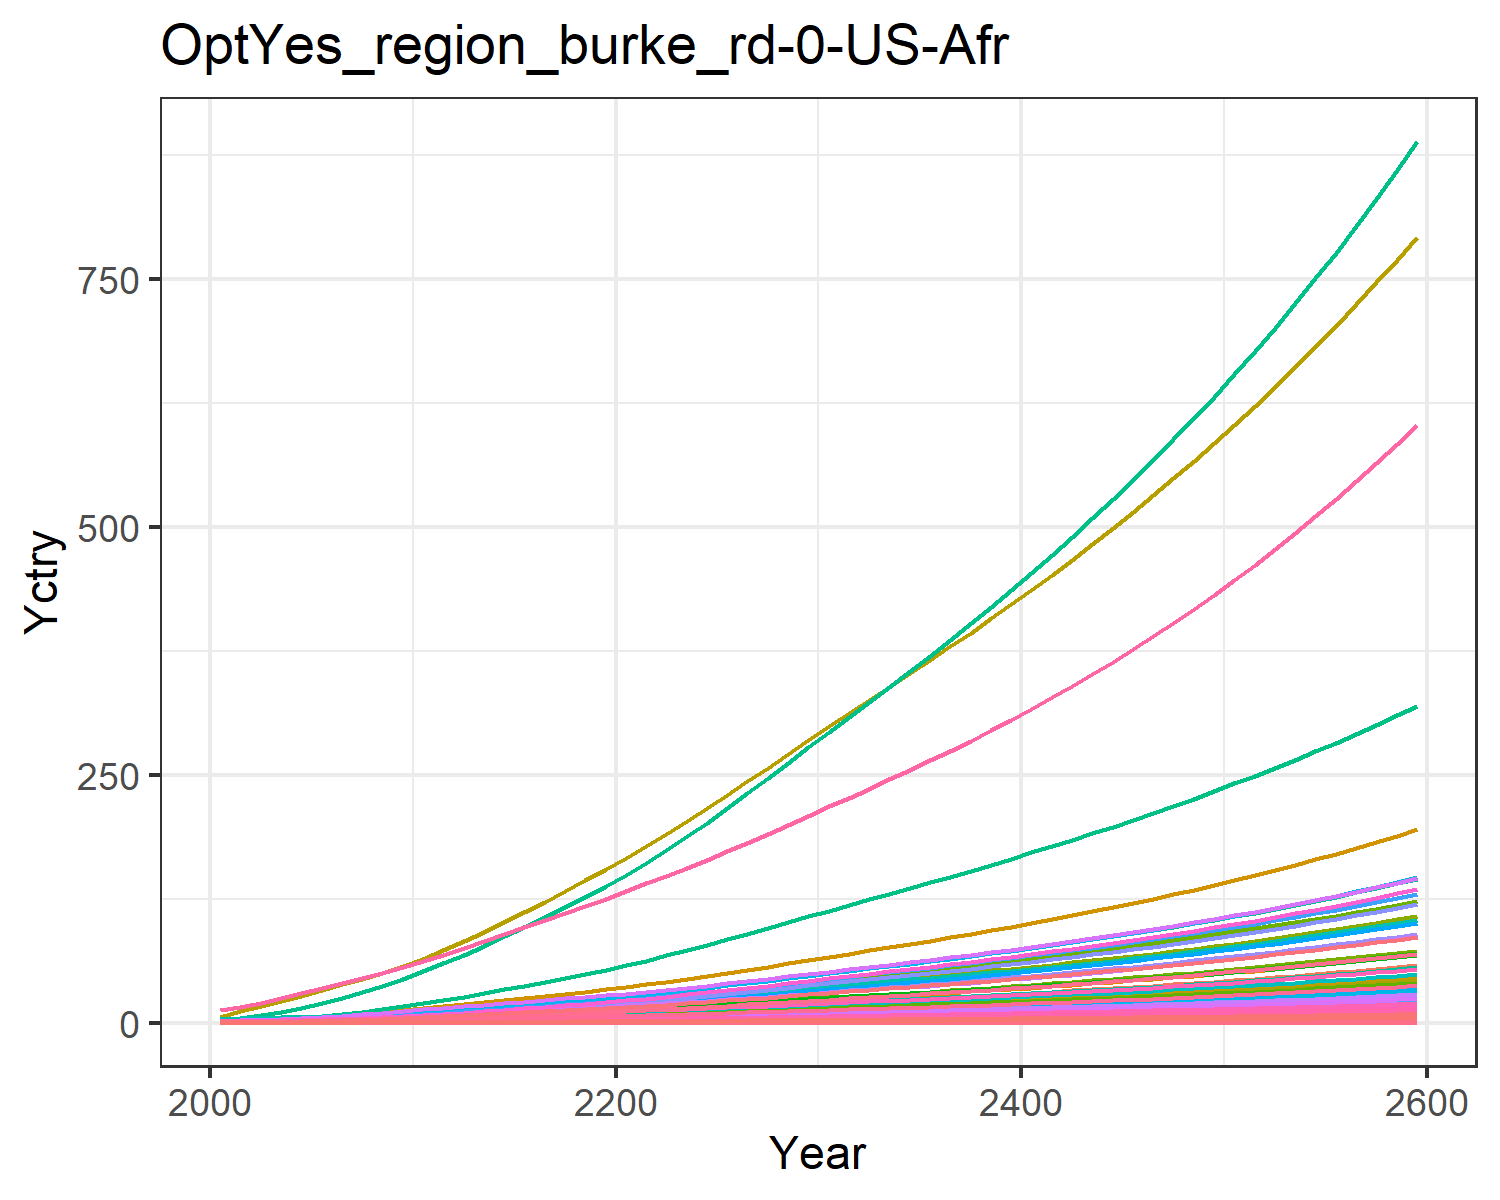

Data behind this chart, as committed beside it:
0.018844660986389372, 0.03994026708648267, 0.010154492287865453, 0.3726445998364683, 0.4040363115144433, 0.007780126929451228, 0.754012704322557, 0.25970393674093045, 0.04717814422430122, 0.0016114359203789072, 0.30724412152620106, 0.0050965327008304275, 0.007177670351281631, 0.16944335511439948, 0.040588801545539434, 0.03808684157751879, 0.005262990754161548, 0.012624359514817845, 0.04937937242926261, 0.001394506841686634, 0.036869363590302705, 1.425505045265823, 0.002311421558943035, 0.008968793497555963
0.03001, 0.07514, 0.01374, 0.6147, 0.6289, 0.01054, 0.9864, 0.3256, 0.06386, 0.003035, 0.385, 0.009585, 0.0135, 0.2693, 0.05497, 0.06282, 0.008182, 0.0171, 0.06692, 0.002168, 0.05739, 2.217, 0.003593, 0.01425
0.04967, 0.1329, 0.01929, 0.9298, 0.9126, 0.01482, 1.26, 0.4128, 0.08964, 0.005369, 0.4878, 0.01694, 0.02386, 0.4447, 0.0772, 0.09502, 0.01186, 0.02403, 0.09409, 0.00314, 0.08328, 3.213, 0.005204, 0.02352
0.07623, 0.2168, 0.02547, 1.31, 1.241, 0.01959, 1.536, 0.5008, 0.1183, 0.008769, 0.5915, 0.02762, 0.0389, 0.6808, 0.102, 0.1338, 0.0161, 0.03175, 0.1244, 0.004262, 0.1132, 4.363, 0.007064, 0.036
0.1101, 0.3321, 0.03231, 1.751, 1.599, 0.02488, 1.796, 0.5898, 0.1501, 0.01344, 0.6961, 0.04228, 0.05956, 0.9806, 0.1294, 0.1789, 0.02072, 0.04031, 0.1581, 0.005484, 0.1459, 5.616, 0.009088, 0.05184
0.149, 0.4681, 0.03962, 2.212, 1.966, 0.03054, 2.031, 0.675, 0.1841, 0.01897, 0.7962, 0.05956, 0.08391, 1.324, 0.1588, 0.226, 0.02545, 0.04948, 0.1941, 0.006733, 0.1795, 6.899, 0.01116, 0.06998
0.193, 0.6218, 0.04746, 2.706, 2.354, 0.03663, 2.253, 0.7571, 0.2205, 0.02522, 0.8926, 0.07909, 0.1114, 1.712, 0.1903, 0.2764, 0.03043, 0.05932, 0.2329, 0.008049, 0.2149, 8.251, 0.01334, 0.09045
0.2444, 0.8077, 0.05579, 3.264, 2.773, 0.0431, 2.478, 0.8397, 0.2592, 0.03279, 0.9894, 0.1027, 0.1448, 2.164, 0.2238, 0.3334, 0.0358, 0.06978, 0.2741, 0.009468, 0.2531, 9.709, 0.01569, 0.1143
0.3036, 1.029, 0.06452, 3.889, 3.22, 0.0499, 2.703, 0.9236, 0.2998, 0.04182, 1.088, 0.1308, 0.1844, 2.683, 0.259, 0.3973, 0.04155, 0.08076, 0.3174, 0.01098, 0.294, 11.27, 0.01821, 0.1417
0.3707, 1.288, 0.07359, 4.587, 3.696, 0.05696, 2.926, 1.009, 0.342, 0.05243, 1.188, 0.1638, 0.231, 3.27, 0.2955, 0.4685, 0.04764, 0.09217, 0.3624, 0.01259, 0.3374, 12.92, 0.02087, 0.1728
0.442, 1.546, 0.08427, 5.242, 4.201, 0.06528, 3.197, 1.111, 0.3916, 0.06298, 1.308, 0.1966, 0.2773, 3.894, 0.3386, 0.5355, 0.05412, 0.1056, 0.4154, 0.0143, 0.3835, 14.68, 0.02371, 0.2057
0.5167, 1.781, 0.09717, 5.804, 4.729, 0.07532, 3.522, 1.232, 0.4517, 0.07268, 1.449, 0.2266, 0.3198, 4.547, 0.3906, 0.5929, 0.0609, 0.1218, 0.4793, 0.01609, 0.4317, 16.52, 0.02667, 0.2402
0.5921, 2.024, 0.1115, 6.428, 5.313, 0.08648, 3.886, 1.367, 0.5184, 0.08268, 1.608, 0.2576, 0.3637, 5.206, 0.4484, 0.6567, 0.0684, 0.1399, 0.5504, 0.01807, 0.4851, 18.55, 0.02996, 0.2751
0.6719, 2.273, 0.1264, 7.041, 5.904, 0.09804, 4.244, 1.501, 0.5876, 0.09299, 1.766, 0.2895, 0.409, 5.904, 0.5082, 0.7194, 0.076, 0.1586, 0.624, 0.02008, 0.539, 20.61, 0.03328, 0.312
0.755, 2.528, 0.1418, 7.662, 6.506, 0.11, 4.602, 1.636, 0.6593, 0.1035, 1.924, 0.3221, 0.4553, 6.631, 0.5702, 0.783, 0.08375, 0.1779, 0.7001, 0.02212, 0.594, 22.71, 0.03667, 0.3506
0.8407, 2.785, 0.1577, 8.285, 7.116, 0.1224, 4.964, 1.771, 0.7334, 0.1142, 2.083, 0.3551, 0.5023, 7.382, 0.6343, 0.8468, 0.09161, 0.1979, 0.7787, 0.0242, 0.6497, 24.84, 0.04012, 0.3904
0.9298, 3.044, 0.174, 8.909, 7.734, 0.1351, 5.331, 1.91, 0.8097, 0.1249, 2.246, 0.3883, 0.5495, 8.164, 0.7003, 0.9107, 0.09957, 0.2185, 0.8597, 0.02631, 0.7061, 27, 0.04361, 0.4319
1.022, 3.3, 0.1908, 9.534, 8.358, 0.1481, 5.705, 2.05, 0.8882, 0.1356, 2.411, 0.4214, 0.5967, 8.971, 0.7681, 0.9748, 0.1076, 0.2396, 0.9427, 0.02844, 0.7631, 29.18, 0.04714, 0.4748
1.115, 3.555, 0.2081, 10.16, 8.988, 0.1615, 6.087, 2.194, 0.9685, 0.1462, 2.58, 0.4542, 0.6435, 9.794, 0.8374, 1.039, 0.1158, 0.2612, 1.028, 0.03059, 0.8206, 31.39, 0.05071, 0.5185
1.21, 3.806, 0.2256, 10.78, 9.621, 0.1751, 6.476, 2.34, 1.051, 0.1567, 2.752, 0.4868, 0.69, 10.63, 0.9083, 1.103, 0.124, 0.2833, 1.114, 0.03276, 0.8784, 33.6, 0.0543, 0.5629
1.312, 4.078, 0.244, 11.46, 10.3, 0.1894, 6.875, 2.491, 1.136, 0.1681, 2.93, 0.522, 0.7403, 11.53, 0.9823, 1.173, 0.1328, 0.3063, 1.205, 0.0351, 0.9408, 36, 0.05818, 0.6108
1.425, 4.378, 0.2633, 12.23, 11.06, 0.2044, 7.285, 2.647, 1.227, 0.1807, 3.114, 0.5608, 0.7957, 12.52, 1.06, 1.251, 0.1425, 0.3306, 1.3, 0.03768, 1.01, 38.64, 0.06245, 0.6636
1.542, 4.719, 0.2832, 13.02, 11.84, 0.2198, 7.704, 2.808, 1.32, 0.1949, 3.304, 0.605, 0.8588, 13.55, 1.141, 1.333, 0.1527, 0.3556, 1.398, 0.04037, 1.081, 41.39, 0.06691, 0.7187
1.664, 5.078, 0.3037, 13.84, 12.65, 0.2357, 8.134, 2.973, 1.415, 0.21, 3.498, 0.6514, 0.9252, 14.62, 1.223, 1.417, 0.1632, 0.3814, 1.499, 0.04315, 1.156, 44.23, 0.07151, 0.7757
1.789, 5.449, 0.3246, 14.69, 13.49, 0.252, 8.573, 3.142, 1.513, 0.2255, 3.697, 0.6995, 0.9941, 15.72, 1.308, 1.504, 0.174, 0.4077, 1.603, 0.04601, 1.232, 47.16, 0.07626, 0.8344
1.921, 5.836, 0.3464, 15.58, 14.37, 0.2689, 9.036, 3.32, 1.615, 0.2418, 3.907, 0.7498, 1.066, 16.88, 1.396, 1.595, 0.1854, 0.4351, 1.71, 0.04902, 1.312, 50.24, 0.08125, 0.8964
2.055, 6.231, 0.3686, 16.49, 15.27, 0.2861, 9.506, 3.502, 1.719, 0.2585, 4.12, 0.8011, 1.14, 18.05, 1.485, 1.688, 0.197, 0.463, 1.82, 0.05209, 1.394, 53.37, 0.08634, 0.9592
2.192, 6.633, 0.3912, 17.41, 16.18, 0.3037, 9.985, 3.687, 1.825, 0.2754, 4.338, 0.8534, 1.215, 19.25, 1.577, 1.783, 0.2088, 0.4915, 1.932, 0.05522, 1.477, 56.57, 0.09152, 1.023
2.33, 7.043, 0.4143, 18.34, 17.11, 0.3217, 10.47, 3.877, 1.933, 0.2927, 4.561, 0.9067, 1.291, 20.46, 1.67, 1.879, 0.2209, 0.5206, 2.046, 0.05841, 1.563, 59.83, 0.0968, 1.088
2.471, 7.46, 0.4379, 19.29, 18.06, 0.34, 10.97, 4.071, 2.044, 0.3104, 4.79, 0.9611, 1.369, 21.69, 1.765, 1.977, 0.2332, 0.5503, 2.163, 0.06167, 1.65, 63.16, 0.1022, 1.154
2.61, 7.872, 0.4612, 20.24, 19, 0.3581, 11.46, 4.261, 2.153, 0.3279, 5.014, 1.015, 1.446, 22.9, 1.859, 2.073, 0.2454, 0.5796, 2.278, 0.06487, 1.735, 66.44, 0.1075, 1.219
2.746, 8.272, 0.4838, 21.16, 19.91, 0.3758, 11.93, 4.445, 2.259, 0.3449, 5.23, 1.067, 1.522, 24.09, 1.951, 2.168, 0.2571, 0.6082, 2.39, 0.06798, 1.818, 69.61, 0.1127, 1.283
2.883, 8.674, 0.5066, 22.08, 20.82, 0.3935, 12.4, 4.629, 2.366, 0.3621, 5.447, 1.12, 1.597, 25.28, 2.043, 2.263, 0.2689, 0.6369, 2.503, 0.0711, 1.901, 72.79, 0.1178, 1.347
3.02, 9.08, 0.5297, 23.02, 21.74, 0.4115, 12.88, 4.817, 2.474, 0.3793, 5.667, 1.173, 1.674, 26.48, 2.137, 2.36, 0.2808, 0.666, 2.617, 0.07425, 1.986, 76.02, 0.1231, 1.411
3.16, 9.49, 0.553, 23.98, 22.68, 0.4297, 13.37, 5.007, 2.583, 0.3969, 5.891, 1.226, 1.751, 27.69, 2.231, 2.458, 0.2929, 0.6955, 2.733, 0.07745, 2.071, 79.29, 0.1284, 1.477
3.302, 9.905, 0.5768, 24.95, 23.63, 0.4483, 13.87, 5.202, 2.695, 0.4146, 6.12, 1.281, 1.83, 28.92, 2.328, 2.558, 0.3052, 0.7255, 2.851, 0.08072, 2.158, 82.62, 0.1338, 1.543
3.446, 10.33, 0.6011, 25.94, 24.6, 0.4672, 14.37, 5.401, 2.809, 0.4327, 6.353, 1.336, 1.91, 30.17, 2.426, 2.66, 0.3178, 0.7561, 2.971, 0.08404, 2.247, 86.01, 0.1393, 1.61
3.593, 10.76, 0.6258, 26.96, 25.6, 0.4865, 14.89, 5.605, 2.925, 0.4511, 6.593, 1.392, 1.991, 31.44, 2.526, 2.765, 0.3307, 0.7873, 3.094, 0.08744, 2.338, 89.48, 0.1449, 1.679
3.742, 11.19, 0.6511, 28, 26.61, 0.5062, 15.42, 5.814, 3.044, 0.4699, 6.839, 1.45, 2.074, 32.74, 2.629, 2.872, 0.3438, 0.8193, 3.219, 0.09092, 2.431, 93.03, 0.1507, 1.749
3.895, 11.64, 0.6769, 29.06, 27.65, 0.5263, 15.97, 6.028, 3.165, 0.4891, 7.091, 1.508, 2.158, 34.06, 2.733, 2.981, 0.3573, 0.8519, 3.347, 0.09448, 2.526, 96.66, 0.1566, 1.821
4.051, 12.09, 0.7033, 30.15, 28.72, 0.547, 16.53, 6.248, 3.289, 0.5086, 7.35, 1.568, 2.245, 35.4, 2.841, 3.094, 0.3711, 0.8853, 3.479, 0.09813, 2.623, 100.4, 0.1626, 1.894
4.21, 12.55, 0.7304, 31.27, 29.81, 0.5681, 17.1, 6.475, 3.417, 0.5286, 7.616, 1.629, 2.333, 36.78, 2.95, 3.209, 0.3852, 0.9196, 3.613, 0.1019, 2.723, 104.2, 0.1688, 1.968
4.373, 13.03, 0.7582, 32.42, 30.93, 0.5898, 17.69, 6.707, 3.547, 0.5491, 7.889, 1.691, 2.423, 38.18, 3.063, 3.327, 0.3997, 0.9547, 3.751, 0.1057, 2.826, 108.1, 0.1752, 2.044
4.54, 13.51, 0.7866, 33.6, 32.08, 0.6121, 18.3, 6.946, 3.681, 0.57, 8.17, 1.755, 2.516, 39.62, 3.179, 3.449, 0.4146, 0.9907, 3.892, 0.1096, 2.931, 112.1, 0.1817, 2.123
4.711, 14.01, 0.8158, 34.81, 33.26, 0.6349, 18.92, 7.193, 3.818, 0.5914, 8.459, 1.82, 2.611, 41.09, 3.297, 3.573, 0.4299, 1.028, 4.037, 0.1137, 3.039, 116.2, 0.1884, 2.203
4.886, 14.51, 0.8458, 36.06, 34.48, 0.6583, 19.56, 7.446, 3.959, 0.6134, 8.757, 1.887, 2.708, 42.6, 3.419, 3.702, 0.4456, 1.066, 4.187, 0.1178, 3.15, 120.5, 0.1953, 2.285
5.066, 15.03, 0.8766, 37.34, 35.73, 0.6824, 20.21, 7.706, 4.104, 0.636, 9.063, 1.956, 2.807, 44.15, 3.544, 3.834, 0.4618, 1.105, 4.34, 0.1221, 3.264, 124.8, 0.2024, 2.369
5.251, 15.57, 0.9083, 38.65, 37.01, 0.7072, 20.89, 7.975, 4.253, 0.6592, 9.378, 2.026, 2.91, 45.73, 3.673, 3.969, 0.4784, 1.145, 4.497, 0.1265, 3.382, 129.3, 0.2097, 2.455
5.44, 16.11, 0.9409, 40.01, 38.33, 0.7327, 21.59, 8.252, 4.407, 0.683, 9.703, 2.098, 3.015, 47.36, 3.805, 4.109, 0.4955, 1.186, 4.659, 0.131, 3.503, 133.9, 0.2172, 2.544
5.635, 16.67, 0.9744, 41.41, 39.7, 0.7589, 22.3, 8.537, 4.564, 0.7074, 10.04, 2.173, 3.123, 49.03, 3.942, 4.253, 0.5132, 1.228, 4.826, 0.1357, 3.627, 138.7, 0.2249, 2.635
5.835, 17.25, 1.009, 42.84, 41.1, 0.7859, 23.04, 8.83, 4.727, 0.7325, 10.38, 2.249, 3.234, 50.74, 4.082, 4.401, 0.5313, 1.272, 4.997, 0.1405, 3.755, 143.6, 0.2329, 2.729
6.041, 17.84, 1.044, 44.33, 42.54, 0.8137, 23.8, 9.133, 4.894, 0.7584, 10.74, 2.327, 3.348, 52.51, 4.226, 4.554, 0.55, 1.317, 5.174, 0.1455, 3.887, 148.6, 0.2411, 2.825
6.253, 18.45, 1.081, 45.85, 44.03, 0.8423, 24.58, 9.445, 5.066, 0.785, 11.11, 2.408, 3.466, 54.32, 4.375, 4.712, 0.5693, 1.363, 5.356, 0.1506, 4.024, 153.8, 0.2495, 2.924
6.47, 19.07, 1.119, 47.42, 45.56, 0.8718, 25.38, 9.767, 5.244, 0.8124, 11.48, 2.491, 3.587, 56.18, 4.528, 4.874, 0.5892, 1.411, 5.544, 0.1558, 4.164, 159.1, 0.2582, 3.026
6.695, 19.72, 1.157, 49.05, 47.15, 0.9022, 26.21, 10.1, 5.427, 0.8406, 11.87, 2.576, 3.711, 58.1, 4.686, 5.041, 0.6096, 1.46, 5.737, 0.1612, 4.309, 164.7, 0.2672, 3.131
6.926, 20.38, 1.197, 50.72, 48.78, 0.9336, 27.06, 10.44, 5.616, 0.8696, 12.28, 2.664, 3.839, 60.07, 4.849, 5.214, 0.6308, 1.511, 5.936, 0.1668, 4.458, 170.3, 0.2765, 3.239
7.164, 21.06, 1.239, 52.44, 50.46, 0.9659, 27.94, 10.8, 5.81, 0.8995, 12.69, 2.755, 3.971, 62.1, 5.017, 5.392, 0.6526, 1.563, 6.142, 0.1726, 4.612, 176.2, 0.286, 3.351
7.409, 21.76, 1.281, 54.22, 52.2, 0.9992, 28.85, 11.16, 6.011, 0.9303, 13.12, 2.848, 4.108, 64.19, 5.19, 5.575, 0.6751, 1.617, 6.354, 0.1785, 4.771, 182.3, 0.2959, 3.466
7.662, 22.48, 1.325, 56.06, 53.99, 1.034, 29.78, 11.54, 6.218, 0.9621, 13.56, 2.944, 4.248, 66.34, 5.369, 5.765, 0.6983, 1.673, 6.572, 0.1847, 4.934, 188.5, 0.3061, 3.584
7.922, 23.23, 1.37, 57.95, 55.84, 1.069, 30.75, 11.92, 6.432, 0.9948, 14.02, 3.043, 4.393, 68.56, 5.553, 5.96, 0.7222, 1.73, 6.798, 0.191, 5.104, 194.9, 0.3166, 3.706
